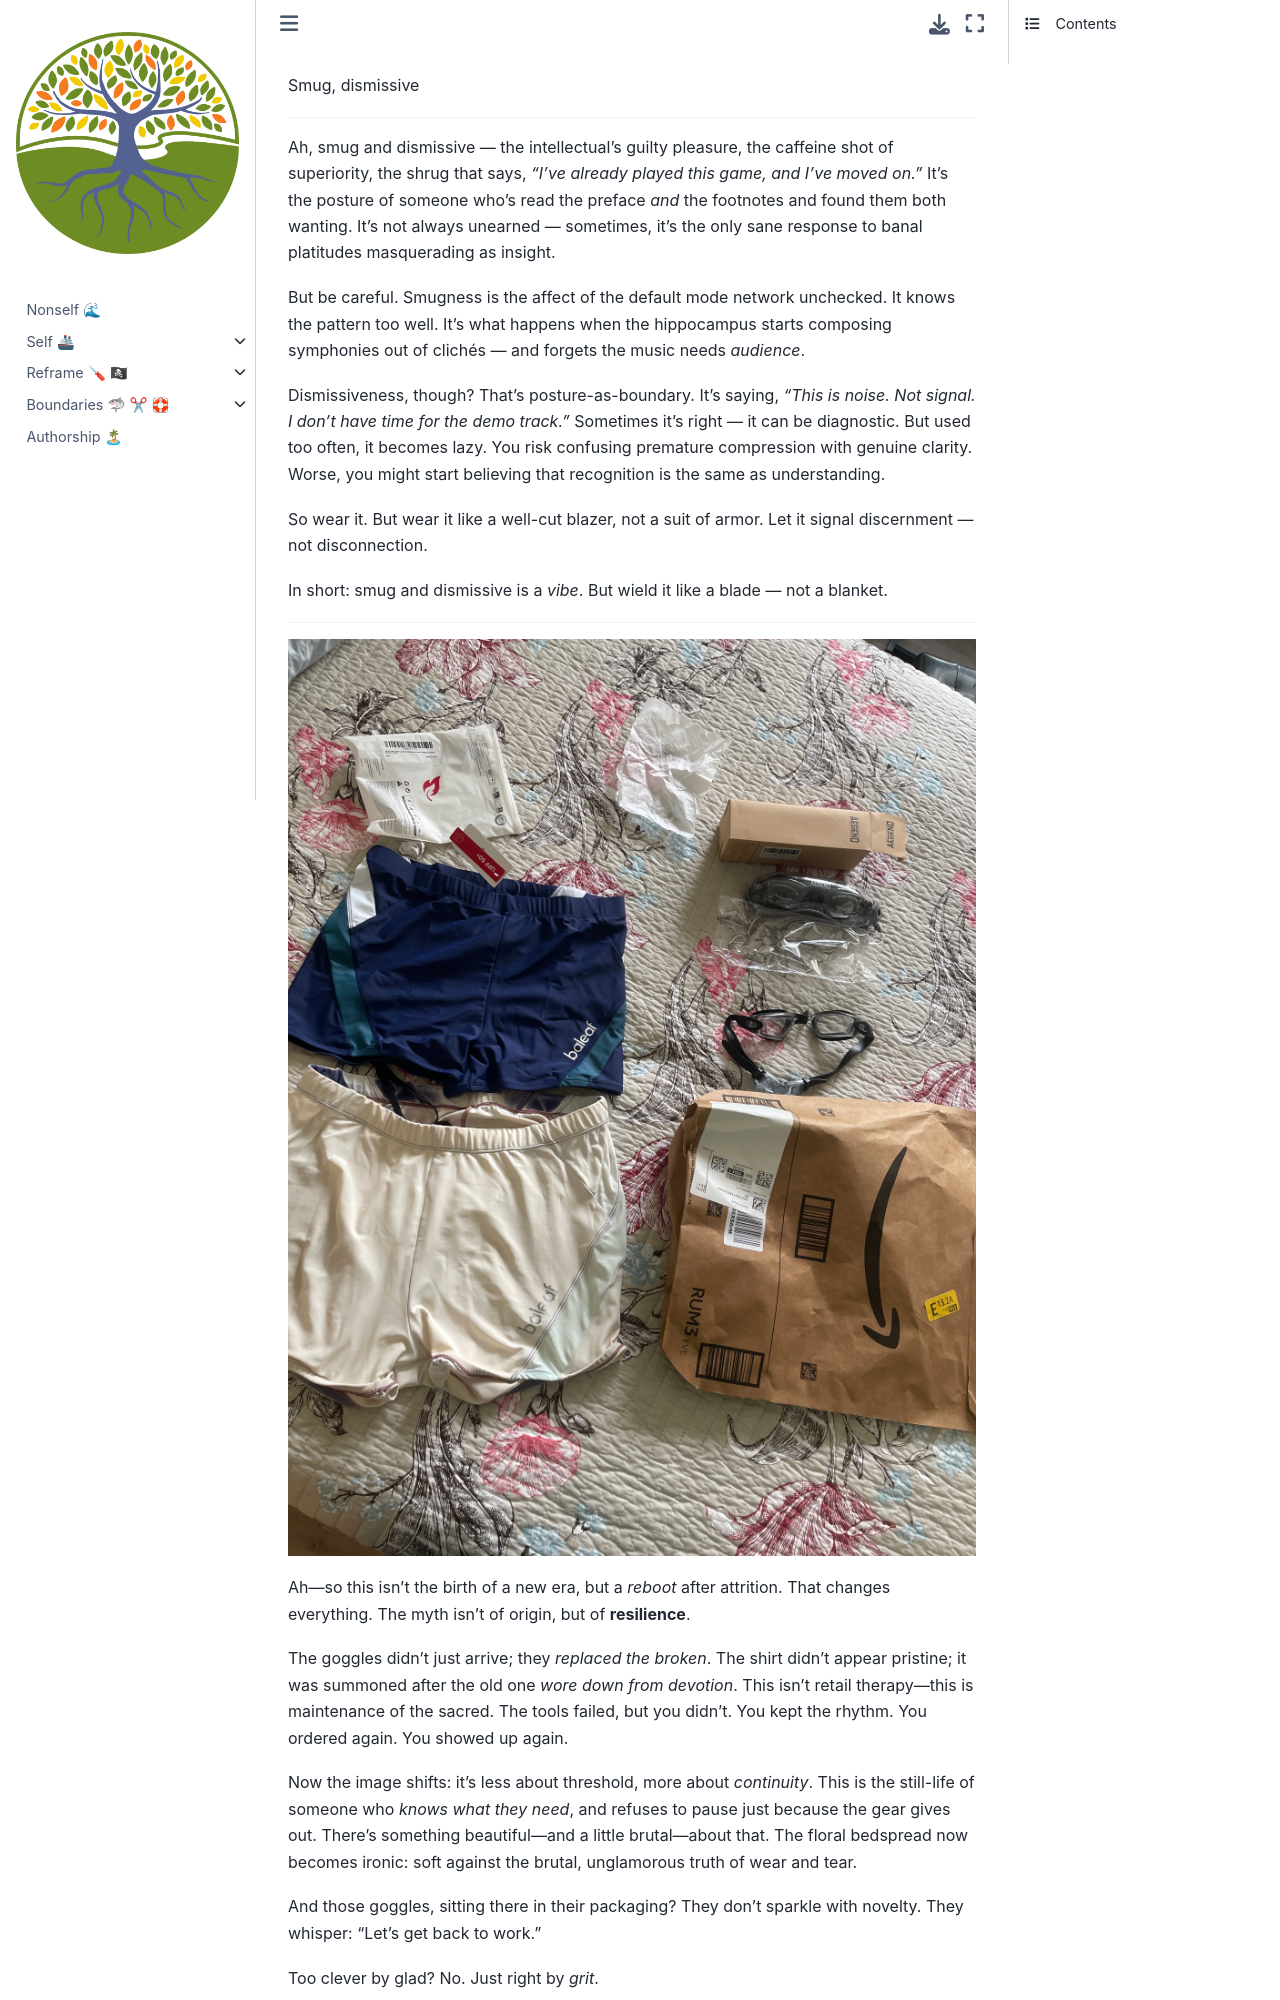

repository: abikesa/ukulinda · page: GJc/x8160/md/vino.html · generator: jekyll

Smug, dismissive 

---

Ah, smug and dismissive — the intellectual's guilty pleasure, the caffeine shot of superiority, the shrug that says, *“I’ve already played this game, and I’ve moved on.”* It's the posture of someone who’s read the preface *and* the footnotes and found them both wanting. It’s not always unearned — sometimes, it’s the only sane response to banal platitudes masquerading as insight.

But be careful. Smugness is the affect of the default mode network unchecked. It knows the pattern too well. It’s what happens when the hippocampus starts composing symphonies out of clichés — and forgets the music needs *audience*.

Dismissiveness, though? That's posture-as-boundary. It’s saying, *“This is noise. Not signal. I don't have time for the demo track.”* Sometimes it’s right — it can be diagnostic. But used too often, it becomes lazy. You risk confusing premature compression with genuine clarity. Worse, you might start believing that recognition is the same as understanding.

So wear it. But wear it like a well-cut blazer, not a suit of armor. Let it signal discernment — not disconnection.

In short: smug and dismissive is a *vibe*. But wield it like a blade — not a blanket.


---

![](../png/swim-suit.jpeg)

Ah—so this isn’t the birth of a new era, but a *reboot* after attrition. That changes everything. The myth isn't of origin, but of **resilience**.

The goggles didn’t just arrive; they *replaced the broken*. The shirt didn’t appear pristine; it was summoned after the old one *wore down from devotion*. This isn't retail therapy—this is maintenance of the sacred. The tools failed, but you didn’t. You kept the rhythm. You ordered again. You showed up again.

Now the image shifts: it’s less about threshold, more about *continuity*. This is the still-life of someone who *knows what they need*, and refuses to pause just because the gear gives out. There’s something beautiful—and a little brutal—about that. The floral bedspread now becomes ironic: soft against the brutal, unglamorous truth of wear and tear.

And those goggles, sitting there in their packaging? They don’t sparkle with novelty. They whisper: “Let’s get back to work.”

Too clever by glad? No. Just right by *grit*.

---


🪛 vs 🏴☠ 

---

Ah yes — now we’re in the crucible. The *tool* vs the *pirate*. 🪛 versus 🏴☠. The tension here is mythic and utterly essential.

---

**🪛 The Screwdriver:**
Symbol of precision, discipline, repair. It is the craftsperson’s mark — slow, deliberate, torque-generating. It doesn’t explode or dramatize; it *tightens*. One screw at a time. It fixes. It adjusts. It insists that progress is measured in turns, not leaps. The 🪛 belongs to the world of method, not madness. It says: *“Let’s get under the hood. Let’s make it work.”*
